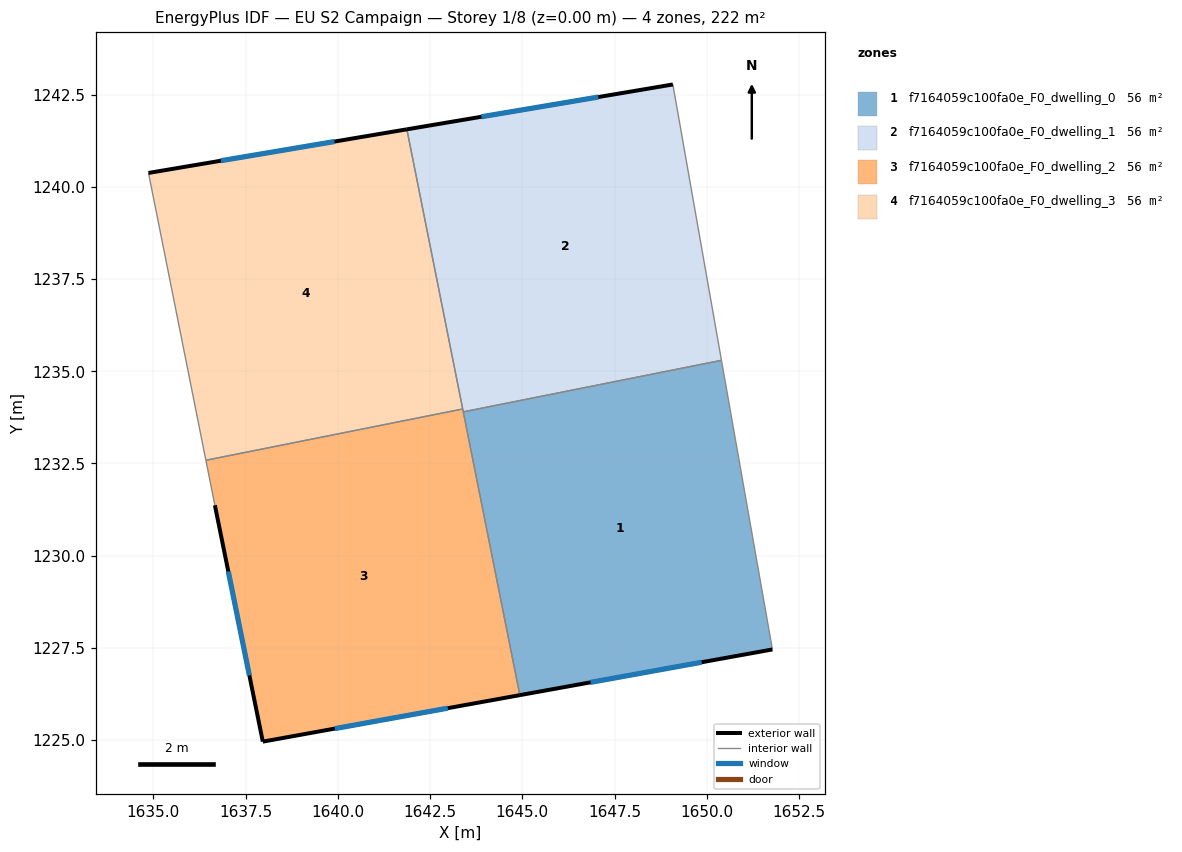
=== STOREY PLAN SPEC (per zone: floor XY polygon, exterior-wall plan segments, windows/doors) ===
zone 1: f7164059c100fa0e_F0_dwelling_0  (55.6 m²)
  floor: (1650.40, 1235.30) (1651.78, 1227.46) (1644.93, 1226.22) (1643.40, 1233.90)
  exterior wall: (1644.93, 1226.22) – (1651.78, 1227.46)  [7.0 m]
    window: (1646.85, 1226.57) – (1649.86, 1227.11)  [4.0 m²]
  interior walls: 3
zone 2: f7164059c100fa0e_F0_dwelling_1  (55.6 m²)
  floor: (1649.08, 1242.77) (1650.40, 1235.30) (1643.40, 1233.90) (1641.87, 1241.56)
  exterior wall: (1649.08, 1242.77) – (1641.87, 1241.56)  [7.3 m]
    window: (1647.06, 1242.43) – (1643.89, 1241.90)  [4.2 m²]
  interior walls: 4
zone 3: f7164059c100fa0e_F0_dwelling_2  (55.6 m²)
  floor: (1643.38, 1233.98) (1644.93, 1226.22) (1637.97, 1224.96) (1636.67, 1231.37) (1636.42, 1232.59)
  exterior wall: (1637.97, 1224.96) – (1644.93, 1226.22)  [7.1 m]
    window: (1639.92, 1225.32) – (1642.98, 1225.87)  [4.1 m²]
  exterior wall: (1636.67, 1231.37) – (1637.97, 1224.96)  [6.5 m]
    window: (1637.03, 1229.57) – (1637.60, 1226.76)  [3.8 m²]
  interior walls: 4
zone 4: f7164059c100fa0e_F0_dwelling_3  (55.6 m²)
  floor: (1641.87, 1241.56) (1643.38, 1233.98) (1636.42, 1232.59) (1634.87, 1240.37)
  exterior wall: (1641.87, 1241.56) – (1634.87, 1240.37)  [7.1 m]
    window: (1639.91, 1241.22) – (1636.83, 1240.71)  [4.1 m²]
  interior walls: 3

=== DERIVED (storey summary) ===
Building: EU S2 Campaign
Storey: 1 of 8  (floor level z = 0.00 m)
Storey gross floor area: 222.4 m²
Zones on this storey: 4
  - f7164059c100fa0e_F0_dwelling_0: floor 55.6 m²; exterior wall 7.0 m (20.9 m²); 1 window(s) 4.0 m²; WWR 19.3%
  - f7164059c100fa0e_F0_dwelling_1: floor 55.6 m²; exterior wall 7.3 m (21.9 m²); 1 window(s) 4.2 m²; WWR 19.3%
  - f7164059c100fa0e_F0_dwelling_2: floor 55.6 m²; exterior wall 13.6 m (40.8 m²); 2 window(s) 7.9 m²; WWR 19.3%
  - f7164059c100fa0e_F0_dwelling_3: floor 55.6 m²; exterior wall 7.1 m (21.3 m²); 1 window(s) 4.1 m²; WWR 19.3%
Zone adjacency (shared interzone walls):
  - f7164059c100fa0e_F0_dwelling_0 ↔ f7164059c100fa0e_F0_dwelling_1
  - f7164059c100fa0e_F0_dwelling_0 ↔ f7164059c100fa0e_F0_dwelling_2
  - f7164059c100fa0e_F0_dwelling_1 ↔ f7164059c100fa0e_F0_dwelling_2
  - f7164059c100fa0e_F0_dwelling_1 ↔ f7164059c100fa0e_F0_dwelling_3
  - f7164059c100fa0e_F0_dwelling_2 ↔ f7164059c100fa0e_F0_dwelling_3